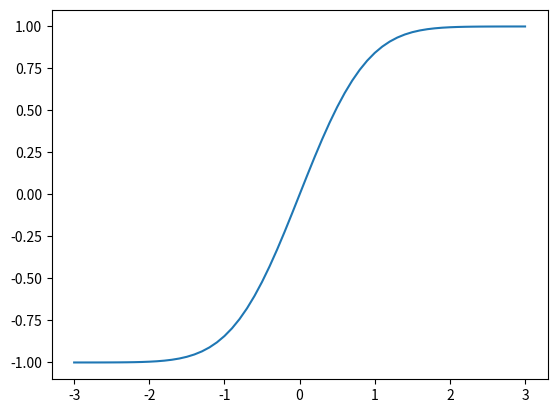

Here is the Python script that generated this plot: (Note: this script raises an exception after producing the figure.)
from scipy.special import perm

print("n=3, k=2: ", perm(3,2))
print("n=100, k=10: ",perm(100,10))

from scipy.special import erf

print(erf(1))

# This example plots the values of erf as a function of x
# If you're not familiar with matplotlib, don't worry about that aspect of the code

import matplotlib.pyplot as plt
from scipy.special import erf
import numpy as np

x = np.arange(-3, 3.001, 0.1)
# We can calculate a NumPy array of results because erf acts element-wise on x
y = erf(x)

plt.plot(x,y)

from scipy.special import sph_harm

print(sph_harm(1,3,0,1))

# This example plots the values of sph_harm as a function of x and y
# If you're not familiar with matplotlib, don't worry about that aspect of the code

from scipy.special import sph_harm
import numpy as np
import matplotlib.pyplot as mpl
import math

# Use various array manipulations and operations we've seen to create azimuthal and polar coordinates on a 200x100 2D grid
azimuthal = np.full([100, 200], 1) * np.arange(0, 2 * math.pi,  math.pi/100).reshape(1, 200)
polar = np.arange(0, math.pi, math.pi/100).reshape(100, 1) * np.full([100, 200], 1)

# Pass these 2D arrays to sph_harm
# sph_harm will return a 2D array of results
# Use the NumPy "real" function to select only the real components of the results
sph = np.real(sph_harm(2, 4, azimuthal, polar))

# Plot the results using matplotlib
# Don't worry if you don't follow this code
mpl.imshow(sph, extent = (0, 2 *math.pi, 0, math.pi))
mpl.colorbar()

